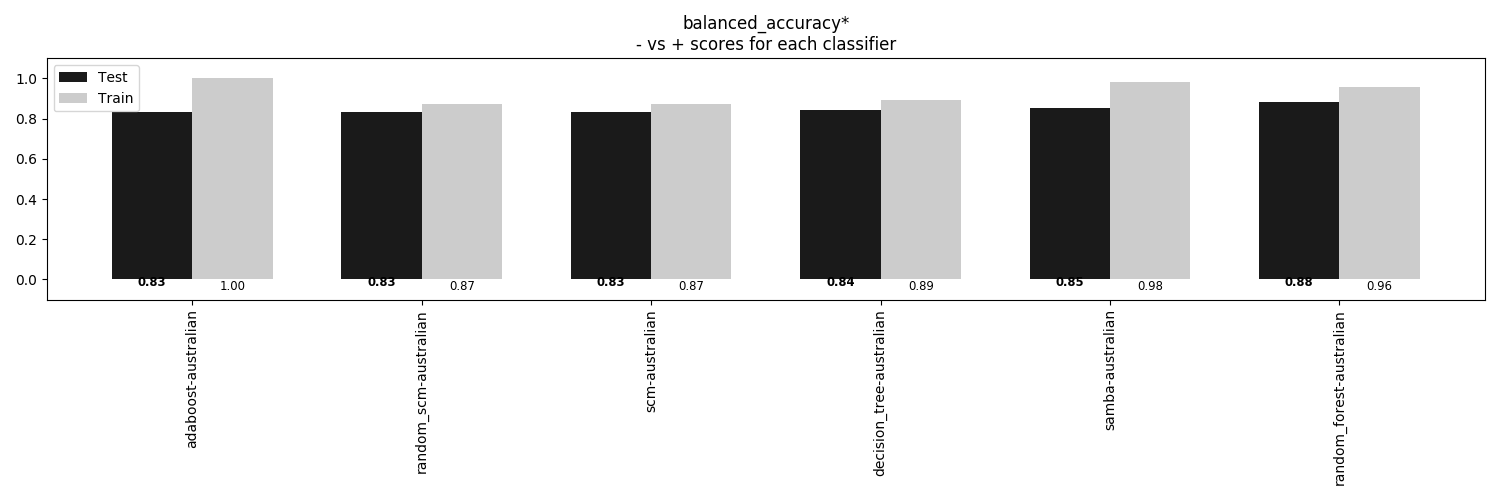

The table this chart was drawn from, first rows:
, adaboost-australian, random_scm-australian, scm-australian, decision_tree-australian, samba-australian, random_forest-australian
Train, 1.0, 0.8746, 0.872, 0.8947, 0.9804, 0.96
Test, 0.8309, 0.8321, 0.8321, 0.8426, 0.8529, 0.8816
